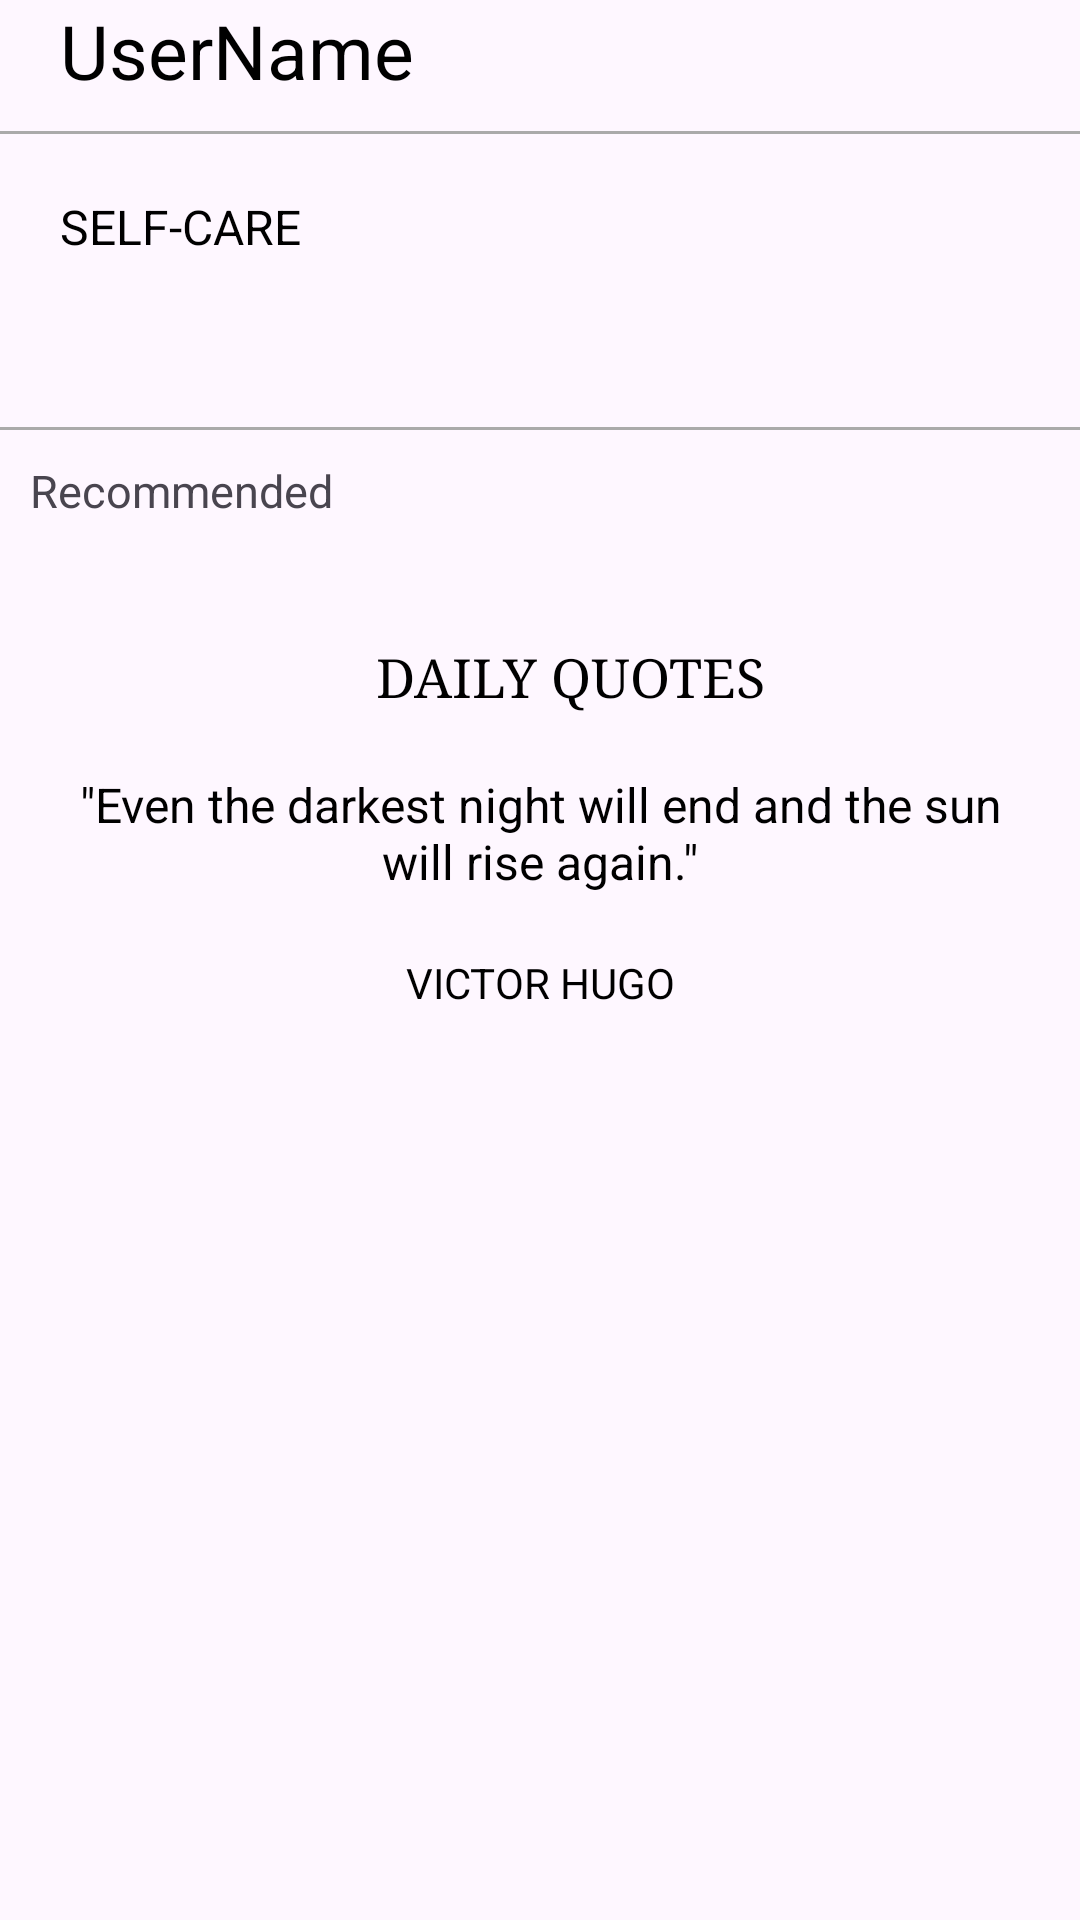

Produce the Android XML layout that renders to this screen, including the resource entries it uses.
<!-- AndroidManifest.xml: application theme Theme.MindSync -->
<!-- res/layout/activity_homepage.xml -->
<?xml version="1.0" encoding="utf-8"?>
<ScrollView xmlns:android="http://schemas.android.com/apk/res/android"
    android:layout_width="match_parent"
    android:layout_height="match_parent">

<androidx.constraintlayout.widget.ConstraintLayout
    android:layout_width="match_parent"
    android:layout_height="wrap_content"
    xmlns:app="http://schemas.android.com/apk/res-auto">

    <TextView
        android:id="@+id/greetingTextView"
        android:layout_width="wrap_content"
        android:layout_height="wrap_content"
        app:layout_constraintTop_toTopOf="parent"
        app:layout_constraintStart_toStartOf="parent"
        android:textSize="25sp"
        android:layout_marginStart="20dp"
        android:text="UserName"
        app:flow_horizontalBias="0.45"
        android:textColor="@color/black" />

    
    <View
        android:id="@+id/horizontalBar"
        android:layout_width="0dp"
        android:layout_height="1dp"
        android:layout_marginTop="10dp"
        android:background="@android:color/darker_gray"
        app:layout_constraintTop_toBottomOf="@id/greetingTextView"
        app:layout_constraintStart_toStartOf="parent"
        app:layout_constraintEnd_toEndOf="parent"/>

    <TextView
        android:id="@+id/subHead"
        android:layout_width="wrap_content"
        android:layout_height="wrap_content"
        app:layout_constraintTop_toBottomOf="@id/horizontalBar"
        app:layout_constraintStart_toStartOf="parent"
        android:layout_marginTop="20dp"
        android:textSize="16sp"
        android:layout_marginStart="20dp"
        android:text="SELF-CARE"
        android:textColor="@color/black" />

    
    <HorizontalScrollView
        android:id="@+id/horizontalScrollView"
        android:layout_width="match_parent"
        android:layout_height="wrap_content"
        app:layout_constraintTop_toBottomOf="@id/subHead"
        app:layout_constraintStart_toStartOf="parent"
        app:layout_constraintEnd_toEndOf="parent"
        android:layout_margin="16dp"
        android:scrollbars="none">

        
        <LinearLayout
            android:id="@+id/imageContainer"
            android:layout_width="wrap_content"
            android:layout_height="wrap_content"
            android:orientation="horizontal">

        </LinearLayout>
    </HorizontalScrollView>

    
    <View
        android:id="@+id/horizontalBar2"
        android:layout_width="0dp"
        android:layout_height="1dp"
        android:layout_marginTop="40dp"
        android:background="@android:color/darker_gray"
        app:layout_constraintTop_toBottomOf="@id/horizontalScrollView"
        app:layout_constraintStart_toStartOf="parent"
        app:layout_constraintEnd_toEndOf="parent"/>

    <TextView
        android:id="@+id/recommended"
        android:layout_width="match_parent"
        android:layout_height="wrap_content"
        android:text="Recommended"
        android:layout_margin="10dp"
        android:textSize="15sp"
        app:layout_constraintTop_toBottomOf="@id/horizontalBar2"
        app:layout_constraintStart_toStartOf="parent"
        app:layout_constraintEnd_toEndOf="parent"
        />

    <androidx.recyclerview.widget.RecyclerView
        android:id="@+id/recycler_view"
        android:layout_width="match_parent"
        android:layout_height="wrap_content"
        app:layout_constraintTop_toBottomOf="@id/recommended"
        app:layout_constraintStart_toStartOf="parent"
        app:layout_constraintEnd_toEndOf="parent"
        android:padding="10dp" />

    <TextView
        android:id="@+id/QuotesHead"
        android:layout_width="match_parent"
        android:layout_height="wrap_content"
        app:layout_constraintTop_toBottomOf="@id/recycler_view"
        app:layout_constraintStart_toStartOf="parent"
        android:layout_marginTop="20dp"
        android:gravity="center"
        android:textSize="18sp"
        android:layout_marginStart="20dp"
        android:fontFamily="serif"
        android:text="DAILY QUOTES"
        android:textColor="@color/black" />

    <TextView
        android:id="@+id/Quotes2"
        android:layout_width="match_parent"
        android:layout_height="wrap_content"
        app:layout_constraintTop_toBottomOf="@id/QuotesHead"
        app:layout_constraintStart_toStartOf="parent"
        app:layout_constraintEnd_toEndOf="parent"
        android:layout_marginTop="20dp"
        android:gravity="center"
        android:textSize="16sp"
        android:layout_margin="20dp"
        android:fontFamily="sans-serif"
        android:text='"Even the darkest night will end and the sun will rise again."'
        android:textColor="@color/black" />

    <TextView
        android:id="@+id/QuotesAuthor"
        android:layout_width="match_parent"
        android:layout_height="wrap_content"
        app:layout_constraintTop_toBottomOf="@id/Quotes2"
        app:layout_constraintStart_toStartOf="parent"
        app:layout_constraintEnd_toEndOf="parent"
        android:layout_marginTop="20dp"
        android:gravity="center"
        android:textSize="14sp"
        android:layout_marginEnd="20dp"
        android:layout_marginStart="20dp"
        android:fontFamily="sans-serif"
        android:text="VICTOR HUGO"
        android:textColor="@color/black" />

</androidx.constraintlayout.widget.ConstraintLayout>

</ScrollView>
<!-- resources referenced by this layout -->
<resources>
  <color name="black">#000000</color>
  <style name="Theme.MindSync" parent="Base.Theme.MindSync" />
  <style name="Base.Theme.MindSync" parent="Theme.Material3.DayNight.NoActionBar">
          
      </style>
</resources>
